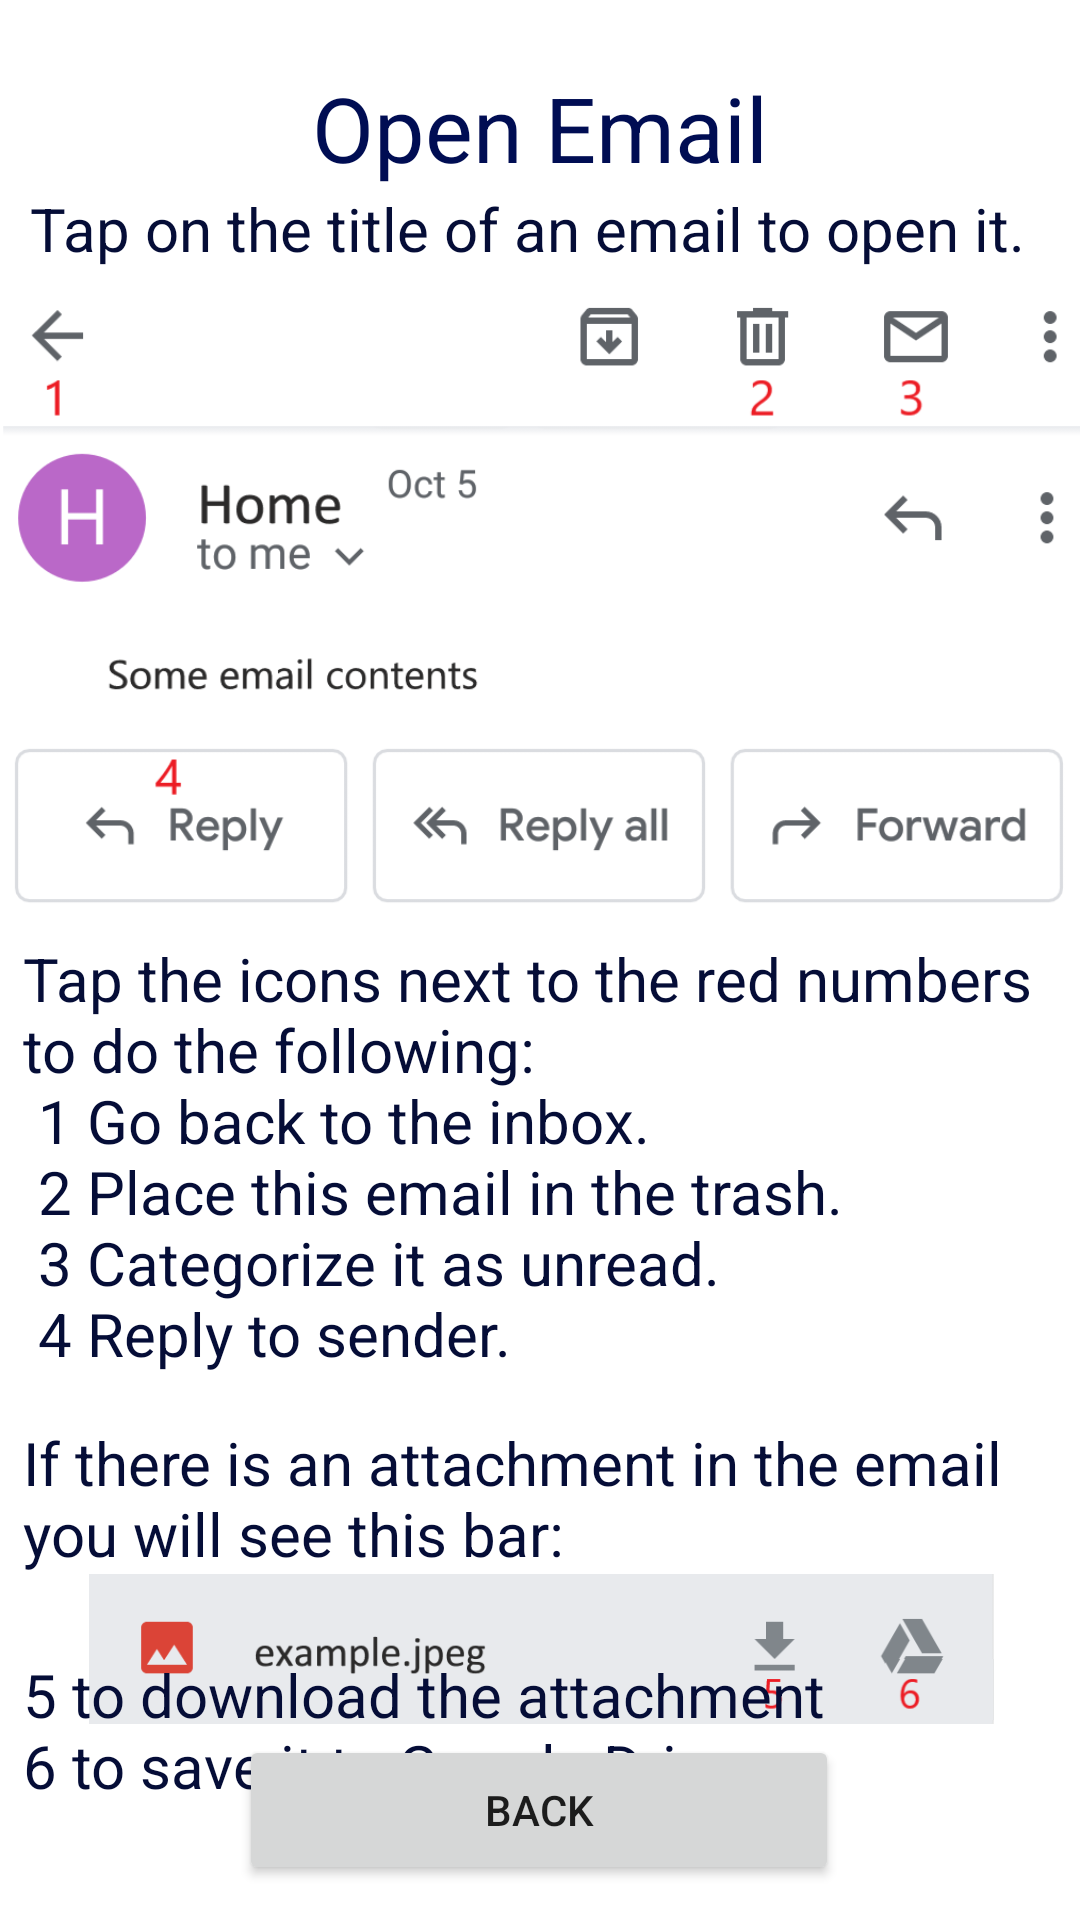

Android layout source for this screen:
<!-- AndroidManifest.xml: application theme Theme.Shortcut -->
<!-- res/layout/activity_gmail_open_email.xml -->
<?xml version="1.0" encoding="utf-8"?>
<androidx.constraintlayout.widget.ConstraintLayout xmlns:android="http://schemas.android.com/apk/res/android"
    xmlns:app="http://schemas.android.com/apk/res-auto"
    xmlns:tools="http://schemas.android.com/tools"
    android:layout_width="match_parent"
    android:layout_height="match_parent"
    tools:context=".GmailOpenEmailActivity">

    <Button
        android:id="@+id/backToGmailButton"
        android:layout_width="200dp"
        android:layout_height="50dp"
        android:onClick="onClickGoToGmailTut"
        android:text="@string/back"
        app:layout_constraintBottom_toBottomOf="parent"
        app:layout_constraintEnd_toEndOf="parent"
        app:layout_constraintHorizontal_bias="0.498"
        app:layout_constraintStart_toStartOf="parent"
        app:layout_constraintTop_toTopOf="parent"
        app:layout_constraintVertical_bias="0.98" />

    <TextView
        android:id="@+id/gmailOpenEmailText"
        android:layout_width="wrap_content"
        android:layout_height="wrap_content"
        android:text="@string/gmail_tutorial_2"
        android:textAppearance="@style/TextAppearance.AppCompat.Display1"
        android:textColor="#000D53"
        android:textSize="30dp"
        app:layout_constraintBottom_toBottomOf="parent"
        app:layout_constraintEnd_toEndOf="parent"
        app:layout_constraintStart_toStartOf="parent"
        app:layout_constraintTop_toTopOf="parent"
        app:layout_constraintVertical_bias="0.037" />

    <ImageView
        android:id="@+id/emailContents"
        android:layout_width="0dp"
        android:layout_height="223dp"
        android:contentDescription="@string/gmail_tutorial_2"
        app:layout_constraintEnd_toEndOf="parent"
        app:layout_constraintHorizontal_bias="0.5"
        app:layout_constraintStart_toStartOf="parent"
        app:layout_constraintTop_toBottomOf="@+id/openEmailText1"
        app:srcCompat="@drawable/gmail_open_contents_marked" />

    <ImageView
        android:id="@+id/emailAttachment"
        android:layout_width="361dp"
        android:layout_height="50dp"
        app:layout_constraintEnd_toEndOf="parent"
        app:layout_constraintHorizontal_bias="0.5"
        app:layout_constraintStart_toStartOf="parent"
        app:layout_constraintTop_toBottomOf="@id/attachmentBarText"
        app:srcCompat="@drawable/gmail_open_attachment" />

    <TextView
        android:id="@+id/openEmailText1"
        android:layout_width="340dp"
        android:layout_height="wrap_content"
        android:text="@string/gmail_tut2_a"
        android:textColor="#050D37"
        android:textSize="20sp"
        app:layout_constraintEnd_toEndOf="parent"
        app:layout_constraintHorizontal_bias="0.5"
        app:layout_constraintStart_toStartOf="parent"
        app:layout_constraintTop_toBottomOf="@+id/gmailOpenEmailText" />

    <TextView
        android:id="@+id/openEmailText2"
        android:layout_width="345dp"
        android:layout_height="wrap_content"
        android:text="@string/gmail_tut2_b"
        android:textColor="#050D37"
        android:textSize="20sp"
        app:layout_constraintEnd_toEndOf="parent"
        app:layout_constraintHorizontal_bias="0.5"
        app:layout_constraintStart_toStartOf="parent"
        app:layout_constraintTop_toBottomOf="@+id/emailContents" />

    <TextView
        android:id="@+id/attachmentBarText"
        android:layout_width="345dp"
        android:layout_height="wrap_content"
        android:layout_marginTop="16dp"
        android:text="@string/gmail_tut2_c"
        android:textColor="#050D37"
        android:textSize="20sp"
        app:layout_constraintEnd_toEndOf="parent"
        app:layout_constraintHorizontal_bias="0.5"
        app:layout_constraintStart_toStartOf="parent"
        app:layout_constraintTop_toBottomOf="@id/openEmailText2" />

    <TextView
        android:id="@+id/attachmentDescText"
        android:layout_width="355dp"
        android:layout_height="wrap_content"
        android:text="@string/gmail_tut2_d"
        android:textColor="#050D37"
        android:textSize="20sp"
        app:layout_constraintBottom_toTopOf="@+id/backToGmailButton"
        app:layout_constraintEnd_toEndOf="parent"
        app:layout_constraintHorizontal_bias="0.5"
        app:layout_constraintStart_toStartOf="parent"
        app:layout_constraintTop_toBottomOf="@+id/emailAttachment" />

</androidx.constraintlayout.widget.ConstraintLayout>
<!-- resources referenced by this layout -->
<resources>
  <!-- drawable gmail_open_attachment: png bitmap (drawable, 11497 bytes) -->
  <!-- drawable gmail_open_contents_marked: png bitmap (drawable, 37458 bytes) -->
  <string name="back">Back</string>
  <string name="gmail_tut2_a">Tap on the title of an email to open it.</string>
  <string name="gmail_tut2_b">Tap the icons next to the red numbers to do the following:\n 1 Go back to the inbox.\n 2 Place this email in the trash.\n 3 Categorize it as unread.\n 4 Reply to sender.</string>
  <string name="gmail_tut2_c">If there is an attachment in the email you will see this bar:</string>
  <string name="gmail_tut2_d">\ 5 to download the attachment\n 6 to save it to Google Drive.</string>
  <string name="gmail_tutorial_2">Open Email</string>
  <style name="Theme.Shortcut" parent="Theme.MaterialComponents.DayNight.NoActionBar">
          
          <item name="colorPrimary">@color/purple_500</item>
          <item name="colorPrimaryVariant">@color/purple_700</item>
          <item name="colorOnPrimary">@color/white</item>
          
          <item name="colorSecondary">@color/teal_200</item>
          <item name="colorSecondaryVariant">@color/teal_700</item>
          <item name="colorOnSecondary">@color/black</item>
          
          <item name="android:statusBarColor" tools:targetApi="l">?attr/colorPrimaryVariant</item>
          
      </style>
  <!-- not gathered from this repository: default colours our renderer supplied (Android Studio template values) -->
  <color name="purple_500">#FF6200EE</color>
  <color name="purple_700">#FF3700B3</color>
  <color name="teal_200">#FF03DAC5</color>
  <color name="teal_700">#FF018786</color>
  <color name="black">#FF000000</color>
  <color name="white">#FFFFFFFF</color>
</resources>
